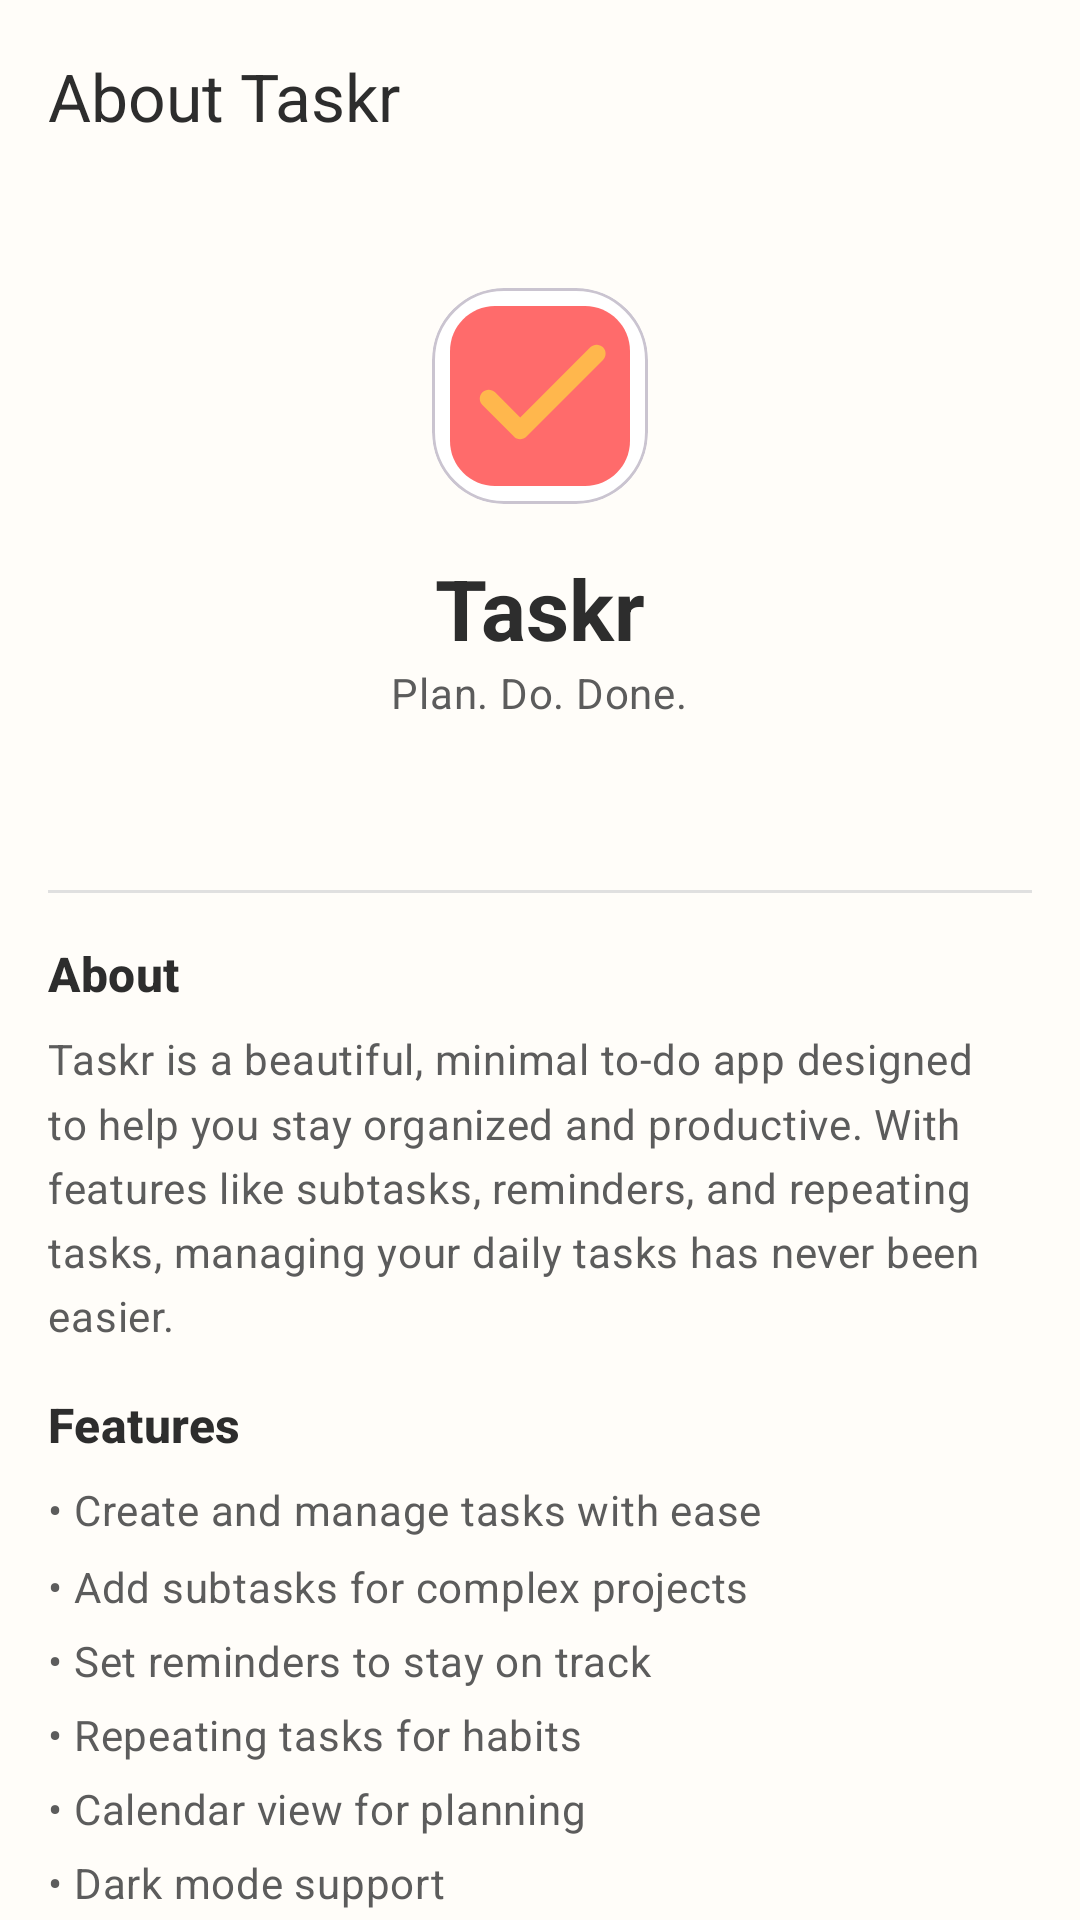

Layout XML and referenced resources for this Android screen:
<!-- AndroidManifest.xml: application theme Theme.Taskr -->
<!-- res/layout/fragment_about.xml -->
<?xml version="1.0" encoding="utf-8"?>
<androidx.core.widget.NestedScrollView xmlns:android="http://schemas.android.com/apk/res/android"
    xmlns:app="http://schemas.android.com/apk/res-auto"
    xmlns:tools="http://schemas.android.com/tools"
    android:layout_width="match_parent"
    android:layout_height="match_parent"
    android:background="?android:attr/colorBackground"
    tools:context=".ui.about.AboutFragment">

    <LinearLayout
        android:layout_width="match_parent"
        android:layout_height="wrap_content"
        android:orientation="vertical">

        
        <com.google.android.material.appbar.MaterialToolbar
            android:id="@+id/toolbar"
            android:layout_width="match_parent"
            android:layout_height="?attr/actionBarSize"
            android:background="@color/background"
            app:navigationIcon="@drawable/ic_back"
            app:navigationContentDescription="@string/cd_back"
            app:title="@string/about_taskr"
            app:titleTextColor="@color/text_primary" />

        
        <LinearLayout
            android:layout_width="match_parent"
            android:layout_height="wrap_content"
            android:gravity="center"
            android:orientation="vertical"
            android:padding="@dimen/spacing_xl">

            <com.google.android.material.card.MaterialCardView
                android:layout_width="wrap_content"
                android:layout_height="wrap_content"
                app:cardBackgroundColor="@color/surface"
                app:cardCornerRadius="24dp"
                app:cardElevation="0dp">

                <ImageView
                    android:layout_width="72dp"
                    android:layout_height="72dp"
                    android:layout_gravity="center"
                    android:src="@drawable/ic_logo_golden_checkmark"
                    android:contentDescription="@null" />

            </com.google.android.material.card.MaterialCardView>

            <TextView
                android:layout_width="wrap_content"
                android:layout_height="wrap_content"
                android:layout_marginTop="@dimen/spacing_md"
                android:text="@string/app_name"
                android:textAppearance="@style/TextAppearance.Taskr.Headline"
                android:textColor="@color/text_primary" />

            <TextView
                android:layout_width="wrap_content"
                android:layout_height="wrap_content"
                android:text="@string/app_tagline"
                android:textAppearance="@style/TextAppearance.Taskr.Body"
                android:textColor="@color/text_secondary" />

            <TextView
                android:id="@+id/tvVersionInfo"
                android:layout_width="wrap_content"
                android:layout_height="wrap_content"
                android:layout_marginTop="@dimen/spacing_sm"
                android:textAppearance="@style/TextAppearance.Taskr.Label"
                android:textColor="@color/text_hint"
                tools:text="Version 1.0.0" />

        </LinearLayout>

        
        <View
            android:layout_width="match_parent"
            android:layout_height="1dp"
            android:layout_marginHorizontal="@dimen/spacing_md"
            android:background="@color/divider" />

        
        <LinearLayout
            android:layout_width="match_parent"
            android:layout_height="wrap_content"
            android:orientation="vertical"
            android:padding="@dimen/spacing_md">

            <TextView
                android:layout_width="wrap_content"
                android:layout_height="wrap_content"
                android:text="@string/about_description_title"
                android:textAppearance="@style/TextAppearance.Taskr.Title"
                android:textColor="@color/text_primary" />

            <TextView
                android:layout_width="match_parent"
                android:layout_height="wrap_content"
                android:layout_marginTop="@dimen/spacing_sm"
                android:text="@string/about_description"
                android:textAppearance="@style/TextAppearance.Taskr.Body"
                android:textColor="@color/text_secondary"
                android:lineSpacingMultiplier="1.3" />

        </LinearLayout>

        
        <LinearLayout
            android:layout_width="match_parent"
            android:layout_height="wrap_content"
            android:orientation="vertical"
            android:paddingHorizontal="@dimen/spacing_md"
            android:paddingBottom="@dimen/spacing_xl">

            <TextView
                android:layout_width="wrap_content"
                android:layout_height="wrap_content"
                android:text="@string/features_title"
                android:textAppearance="@style/TextAppearance.Taskr.Title"
                android:textColor="@color/text_primary" />

            <TextView
                android:layout_width="match_parent"
                android:layout_height="wrap_content"
                android:layout_marginTop="@dimen/spacing_sm"
                android:text="@string/features_list"
                android:textAppearance="@style/TextAppearance.Taskr.Body"
                android:textColor="@color/text_secondary"
                android:lineSpacingMultiplier="1.5" />

        </LinearLayout>

        
        <TextView
            android:layout_width="match_parent"
            android:layout_height="wrap_content"
            android:gravity="center"
            android:padding="@dimen/spacing_md"
            android:text="@string/copyright"
            android:textAppearance="@style/TextAppearance.Taskr.Label"
            android:textColor="@color/text_hint" />

    </LinearLayout>

</androidx.core.widget.NestedScrollView>
<!-- resources referenced by this layout -->
<resources>
  <color name="background">#FFFDF9</color>
  <color name="divider">#E0E0E0</color>
  <color name="surface">#FFFFFF</color>
  <color name="text_hint">#858585</color>
  <color name="text_primary">#2D2D2D</color>
  <color name="text_secondary">#5C5C5C</color>
  <dimen name="spacing_md">16dp</dimen>
  <dimen name="spacing_sm">8dp</dimen>
  <dimen name="spacing_xl">32dp</dimen>
  <string name="about_description">Taskr is a beautiful, minimal to-do app designed to help you stay organized and productive. With features like subtasks, reminders, and repeating tasks, managing your daily tasks has never been easier.</string>
  <string name="about_description_title">About</string>
  <string name="about_taskr">About Taskr</string>
  <string name="app_name">Taskr</string>
  <string name="app_tagline">Plan. Do. Done.</string>
  <string name="cd_back">Go back</string>
  <string name="copyright">© 2026 Rizowan. All rights reserved.</string>
  <string name="features_list">• Create and manage tasks with ease\n• Add subtasks for complex projects\n• Set reminders to stay on track\n• Repeating tasks for habits\n• Calendar view for planning\n• Dark mode support\n• Clean, distraction-free design</string>
  <string name="features_title">Features</string>
  <style name="TextAppearance.Taskr.Body" parent="TextAppearance.Material3.BodyMedium">
          <item name="android:textColor">@color/text_secondary</item>
      </style>
  <style name="TextAppearance.Taskr.Headline" parent="TextAppearance.Material3.HeadlineMedium">
          <item name="android:textColor">@color/text_primary</item>
          <item name="android:textStyle">bold</item>
      </style>
  <style name="TextAppearance.Taskr.Label" parent="TextAppearance.Material3.LabelMedium">
          <item name="android:textColor">@color/text_secondary</item>
          <item name="android:letterSpacing">0.05</item>
      </style>
  <style name="TextAppearance.Taskr.Title" parent="TextAppearance.Material3.TitleMedium">
          <item name="android:textColor">@color/text_primary</item>
          <item name="android:textStyle">bold</item>
      </style>
  <color name="primary">#FF6B6B</color>
  <color name="primary_variant">#FF5252</color>
  <color name="on_primary">#FFFFFF</color>
  <color name="primary_container">#FFEBEE</color>
  <color name="on_primary_container">#C62828</color>
  <color name="secondary">#FFB74D</color>
  <color name="secondary_variant">#FFA726</color>
  <color name="on_secondary">#2D2D2D</color>
  <color name="secondary_container">#FFF3E0</color>
  <color name="on_secondary_container">#E65100</color>
  <color name="tertiary">#F06292</color>
  <color name="on_tertiary">#FFFFFF</color>
  <color name="tertiary_container">#FCE4EC</color>
  <color name="on_tertiary_container">#880E4F</color>
  <color name="on_background">#2D2D2D</color>
  <color name="on_surface">#2D2D2D</color>
  <color name="surface_variant">#F5F0EB</color>
  <color name="on_surface_variant">#5C5C5C</color>
  <color name="error">#B00020</color>
  <color name="on_error">#FFFFFF</color>
  <color name="outline">#79747E</color>
  <color name="nav_background">#FFFFFF</color>
  <style name="ShapeAppearance.Taskr.SmallComponent" parent="ShapeAppearance.Material3.SmallComponent">
          <item name="cornerFamily">rounded</item>
          <item name="cornerSize">12dp</item>
      </style>
  <style name="ShapeAppearance.Taskr.MediumComponent" parent="ShapeAppearance.Material3.MediumComponent">
          <item name="cornerFamily">rounded</item>
          <item name="cornerSize">20dp</item>
      </style>
  <style name="ShapeAppearance.Taskr.LargeComponent" parent="ShapeAppearance.Material3.LargeComponent">
          <item name="cornerFamily">rounded</item>
          <item name="cornerSize">28dp</item>
      </style>
</resources>
